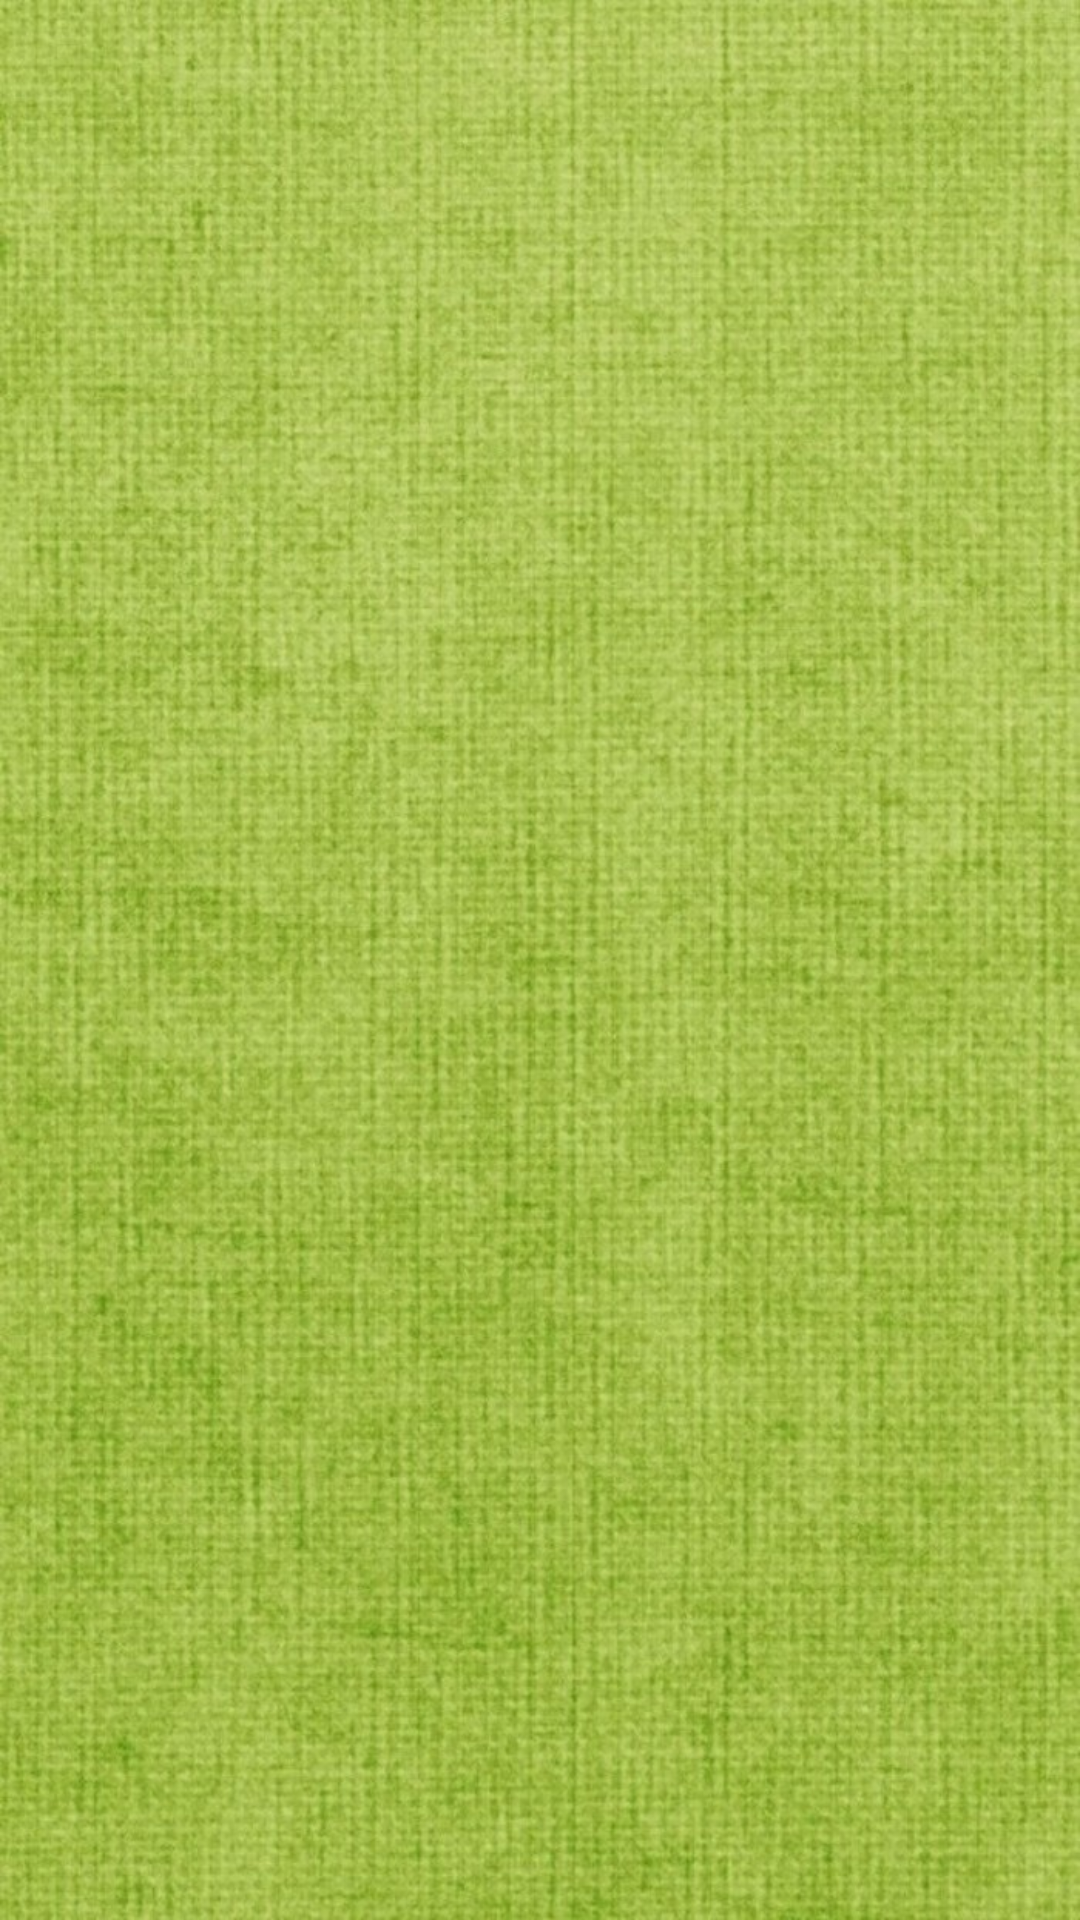

The Android layout XML behind this screen, and the referenced resources:
<!-- AndroidManifest.xml: activity theme android:Theme.NoTitleBar -->
<!-- res/layout/home.xml -->
<?xml version="1.0" encoding="utf-8"?>
<TabHost xmlns:android="http://schemas.android.com/apk/res/android"
    android:id="@+id/tabhost"
    android:layout_width="match_parent"
    android:layout_height="match_parent"
    android:background="@drawable/page_list_bg" >

    <LinearLayout
        android:id="@+id/layout_home"
        android:layout_width="match_parent"
        android:layout_height="match_parent"
        android:orientation="vertical" >

        

        <FrameLayout
            android:layout_width="match_parent"
            android:layout_height="match_parent">

                <FrameLayout
                    android:id="@android:id/tabcontent"
                    android:layout_width="fill_parent"
                    android:layout_height="wrap_content"
                    android:layout_gravity="top"
                    android:layout_marginBottom="50dp"/>

                <TabWidget
                    android:id="@android:id/tabs"
                    android:layout_width="fill_parent"
                    android:layout_height="50dp"
                    android:layout_gravity="bottom"
                    android:background="@drawable/bar"/>
        </FrameLayout>
    </LinearLayout>

</TabHost>
<!-- res/layout/title_bar.xml (included above) -->
<?xml version="1.0" encoding="utf-8"?>
<FrameLayout xmlns:android="http://schemas.android.com/apk/res/android"
    android:layout_width="match_parent"
    android:layout_height="wrap_content"
    android:paddingLeft="5dp"
    android:paddingRight="5dp" 
    android:background="@drawable/bar">
    
    <Button 
        android:id="@+id/btn_refresh"
        android:layout_width="wrap_content"
        android:layout_height="wrap_content"
        android:layout_gravity="left"
        android:layout_marginTop="6dp"
        android:background="@drawable/wb_icon_refresh"/>
    
    <Button
        android:id="@+id/btn_txt_wb_title"
		android:layout_width="wrap_content"
		android:layout_height="wrap_content"
		android:layout_gravity="center"
		android:textColor="@color/white"
		android:background="#00000000"
		android:textSize="25dp"/>

	<Button 
	    android:id="@+id/btn_writer"
		android:layout_width="wrap_content"
		android:layout_height="wrap_content"
		android:background="@drawable/btn_writer"
		android:layout_gravity="right"
		android:layout_marginTop="6dp"/>

</FrameLayout>
<!-- resources referenced by this layout -->
<resources>
  <color name="white">#ffffff</color>
  <!-- drawable btn_writer (drawable) -->
  <?xml version="1.0" encoding="utf-8"?>
  <selector xmlns:android="http://schemas.android.com/apk/res/android" >
      <item android:state_pressed="false"
            android:drawable="@drawable/wb_icon_write_n"></item>
      <item android:state_pressed="true"
            android:drawable="@drawable/wb_icon_write_p"></item>
  
  </selector>
  <!-- drawable page_list_bg: png bitmap (drawable-hdpi, 217785 bytes) -->
</resources>
